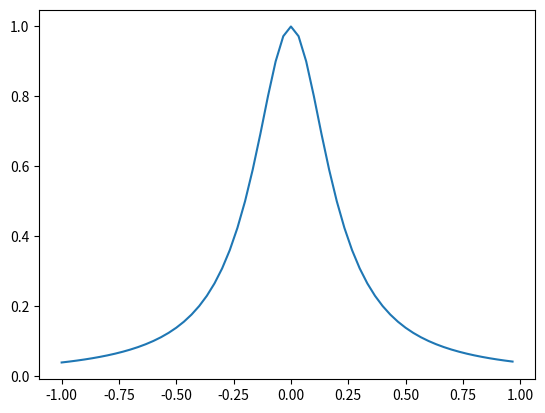

Write Python code to recreate this figure.
import numpy as np
from scipy.interpolate import CubicSpline
import matplotlib.pyplot as plt

def CS(n):
    x = np.linspace(-1,1,n+1)
    y = 1 / (1 + ( 25 * ( x ** 2 ) ))
    print(len(x))
    cs = CubicSpline(x, y)
    xs = np.arange(-1, 1, 1/n)

    plt.plot(xs, cs(xs), label="S")

   
    plt.show()

#CS(10)
#CS(20)
CS(30)